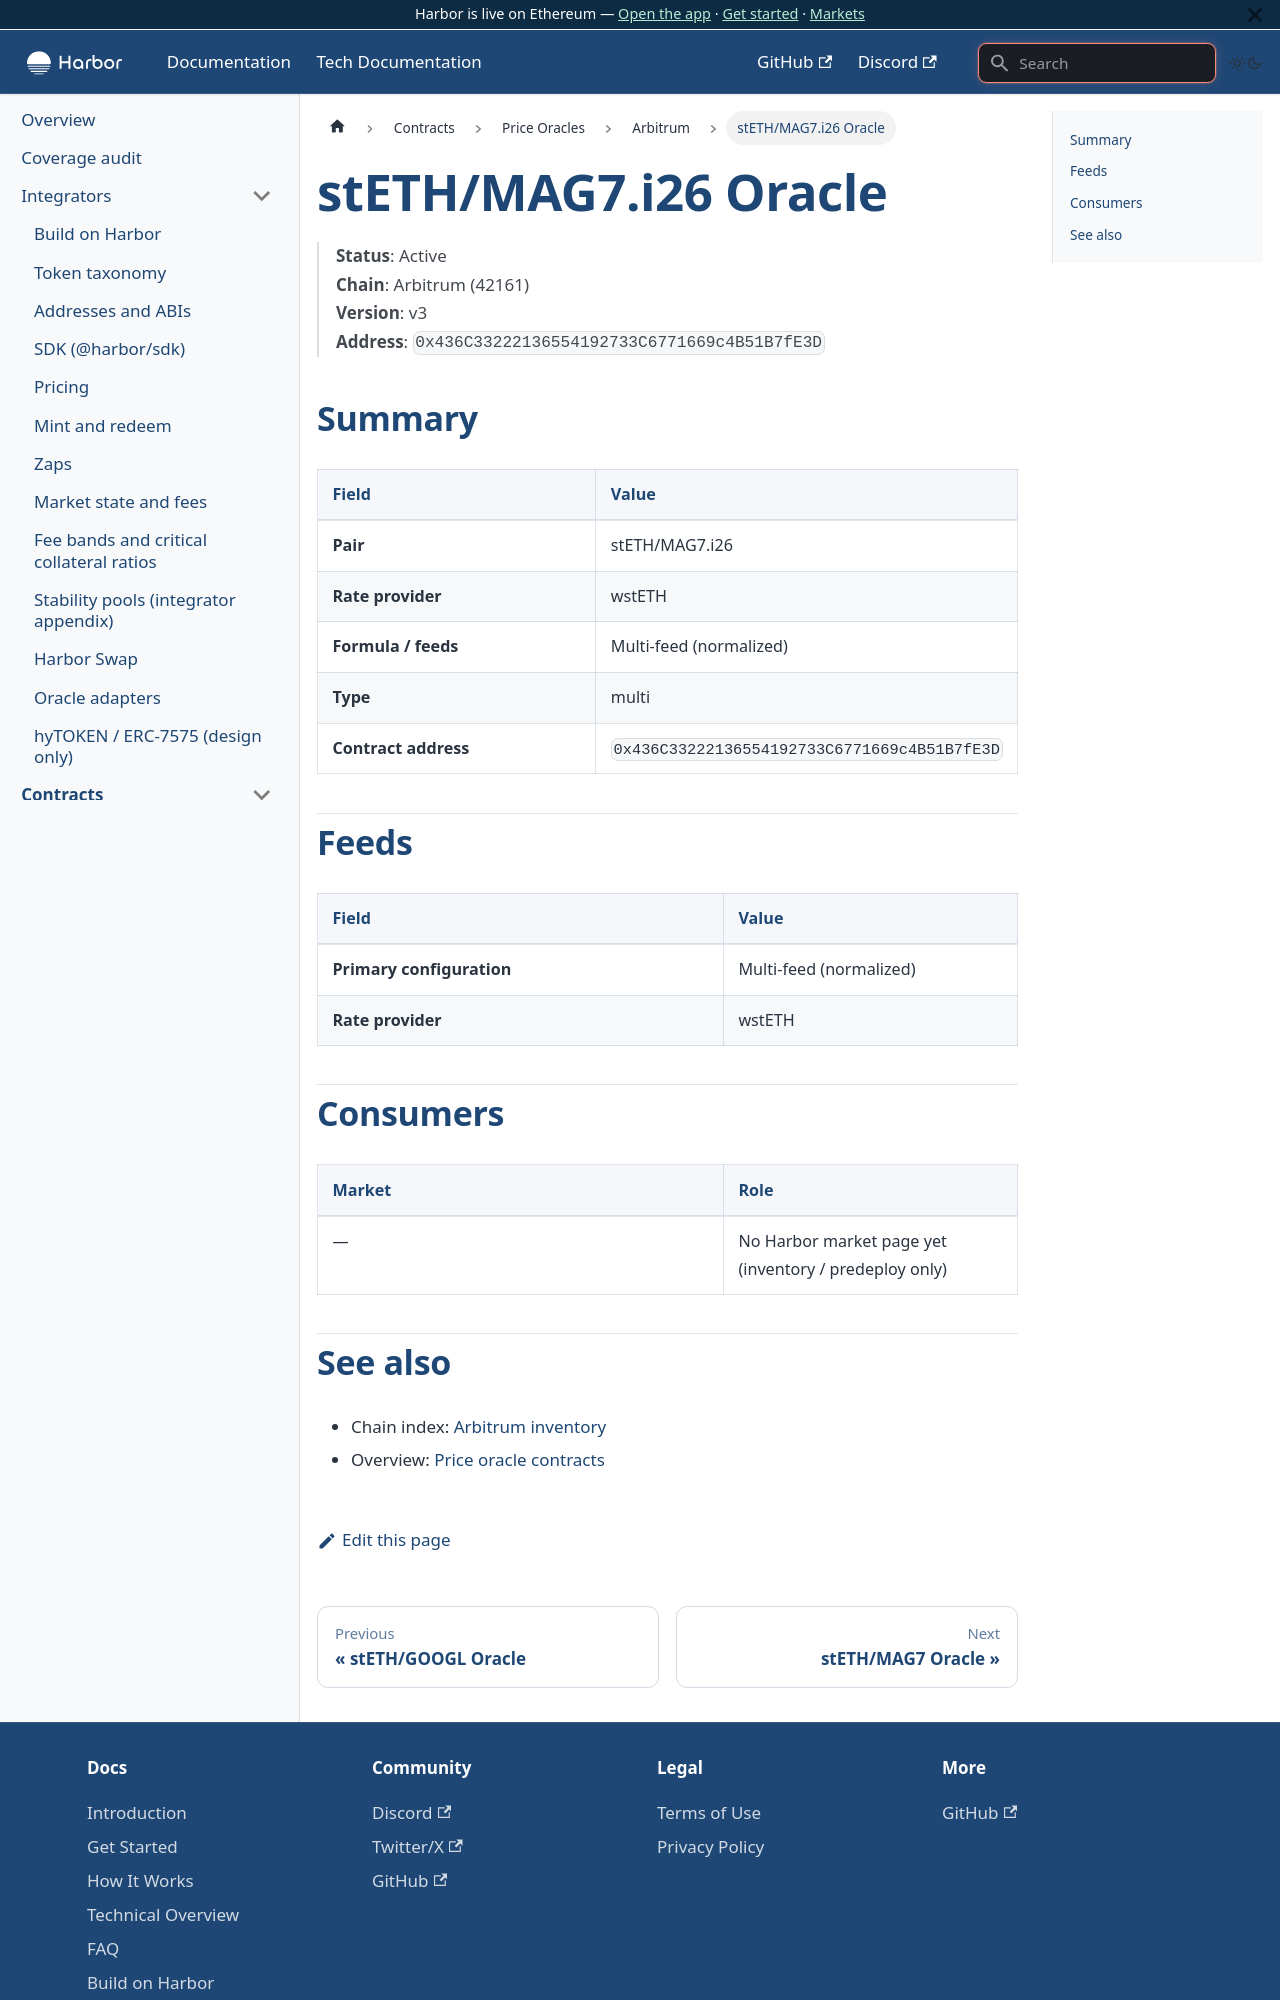

repository: baofinance/harbor-docs · page: tech-docs/contracts/price-oracles/arbitrum/steth-mag7-i26/index.html · generator: docusaurus

# stETH/MAG7.i26 Oracle

> **Status**: Active  
> **Chain**: Arbitrum (42161)  
> **Version**: v3  
> **Address**: `0x436C33222136554192733C6771669c4B51B7fE3D`

## Summary

| Field | Value |
| ----- | ----- |
| **Pair** | stETH/MAG7.i26 |
| **Rate provider** | wstETH |
| **Formula / feeds** | Multi-feed (normalized) |
| **Type** | multi |
| **Contract address** | `0x436C33222136554192733C6771669c4B51B7fE3D` |

## Feeds

| Field | Value |
| ----- | ----- |
| **Primary configuration** | Multi-feed (normalized) |
| **Rate provider** | wstETH |

## Consumers

| Market | Role |
| ------ | ---- |
| — | No Harbor market page yet (inventory / predeploy only) |
